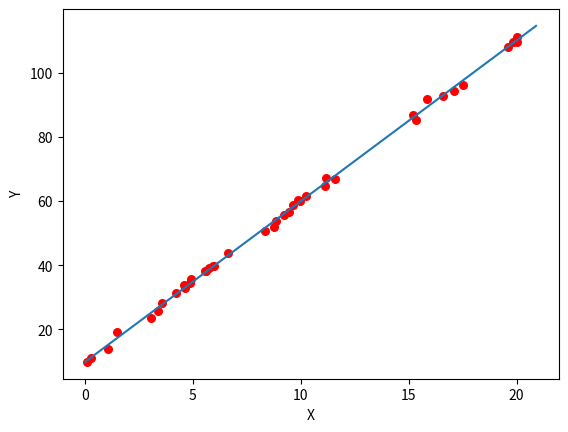

Generate this figure with matplotlib:
# Created By Jacky on 2020/11/20

import numpy as np
import matplotlib.pyplot as plt
import random


"""
简单的拟合 
y = theta0 + theta1 * x(i)
"""


# 拟合的点 40 个
m = 40

# 定义代价函数
def costFunction(X,Y,theta):
    diff = np.dot(X,theta) - Y

    return (1/(2*m)) * np.dot(np.transpose(diff),diff)




# 对 cost-function 求偏导数
def derivativeFunction(X,Y,theta):
    diff = np.dot(X,theta) - Y

    # X^T * (X(Θ) - 向量Y)
    return (1/m) * np.dot(np.transpose(X),diff)





# 梯度下降的迭代
def gradientFunction(X,Y,alpha):
    # 先定义一个开始的梯度
    # [
    #   [1],
    #   [1]
    # ]
    theta = np.array([1,1]).reshape(2,1)
    gradient = derivativeFunction(X,Y,theta)

    # 假设每一次的梯度迭代中 , 如果全部都小于 1e-5 则求得局部最优解
    while not all(abs(gradient) <= 1e-5):
        theta = theta - alpha * gradient
        gradient = derivativeFunction(X,Y,theta)

    return theta




# Viusalization
def plotter(X,Y,theta):
    ax = plt.subplot(111)
    ax.scatter(X,Y,s = 30,c = 'red')
    plt.xlabel("X")
    plt.ylabel("Y")



    # 拟合这条曲线
    x = np.arange(0,21,0.1)
    y = theta[0] + theta[1] * x
    ax.plot(x,y)
    plt.show()



# 产生拟合的曲线 Demo
def createDemo():
    real_func = np.poly1d([5, 10])

    x_points = list()
    for i in range(m):
        x_points.append(random.uniform(0, 21))
    y_points = list()
    for i in range(m):
        y_points.append(real_func(x_points[i]))

    # 加上噪点
    y_Noise = [np.random.normal(0,1) + y for y in y_points]

    # X0 规定初始化为 1
    X0 = np.ones((m, 1))                    # 生成 m 行 1 列的向量全为 1
    X1 = np.array(x_points).reshape(m, 1)   # 生成 m 行 1 列的向量

    # 按照堆叠形成数据样本
    # 把 X0 和 X1 的列水平排列起来 行不变
    # 这里把 X0 和 X1 堆叠成数据 m 行 2 列
    X = np.hstack((X0, X1))

    # 对应于的 Y 的坐标
    Y = np.array(y_Noise).reshape(m,1)

    return X1,X,Y





# Main
if __name__ == '__main__':
    # learning rate
    alpha = 0.01

    X1,X,Y = createDemo()

    opt = gradientFunction(X,Y,alpha)
    plotter(X1,Y,opt)